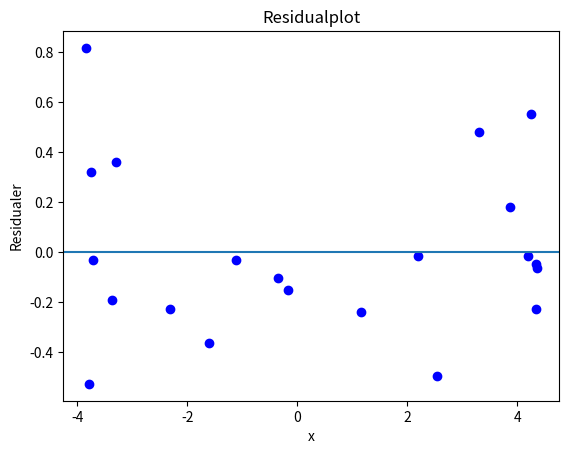

The script that saved this image:
# Oppgave 2B

import numpy as np
import matplotlib.pyplot as plt

# Simulering av data etter modell
# x_1, x_2, ..., x_n i intervallet [-5,5]
x = np.array([
    -3.842, -3.784, -3.745, -3.708, -3.37, -3.288, -2.312,
    -1.595, -1.106, -0.352, -0.171, 1.166, 2.196, 2.538,
    3.309, 3.876, 4.2, 4.261, 4.337, 4.352, 4.359
])

n = 25
alpha = 0.5
beta = 0.25
sigma = np.sqrt(0.10**2*(0.1 + x**2))

# y-verdier gitt i oppgaven
y = 0.5 + 0.25*x + np.random.normal(loc=0, scale=sigma, size=len(x))

def estimerELR(x, y):
    # Beregner gjennomsnitt
    xStrek = np.mean(x)
    yStrek = np.mean(y)
    
    # Estimater for parametere
    betaHat = np.sum((x - xStrek) * y) / np.sum((x - xStrek)**2)
    alphaHat = yStrek - betaHat * xStrek
    
    # Estimat for varians
    S2 = np.sum((y - (alphaHat + betaHat * x))**2) / (len(x) - 2)
    
    # Returnerer resultatet i en liste
    return [alphaHat, betaHat, S2]

# Estimer parametere
paramHat = estimerELR(x, y)
alphaHat = paramHat[0]
betaHat = paramHat[1]

# Beregn residualer med ny y-verdi
residualer = y - (alphaHat + betaHat * x)

# Plot residualer mot x
plt.plot(x, residualer, 'bo')
plt.axhline(0)
plt.xlabel('x')
plt.ylabel('Residualer')
plt.title('Residualplot')
plt.show()
